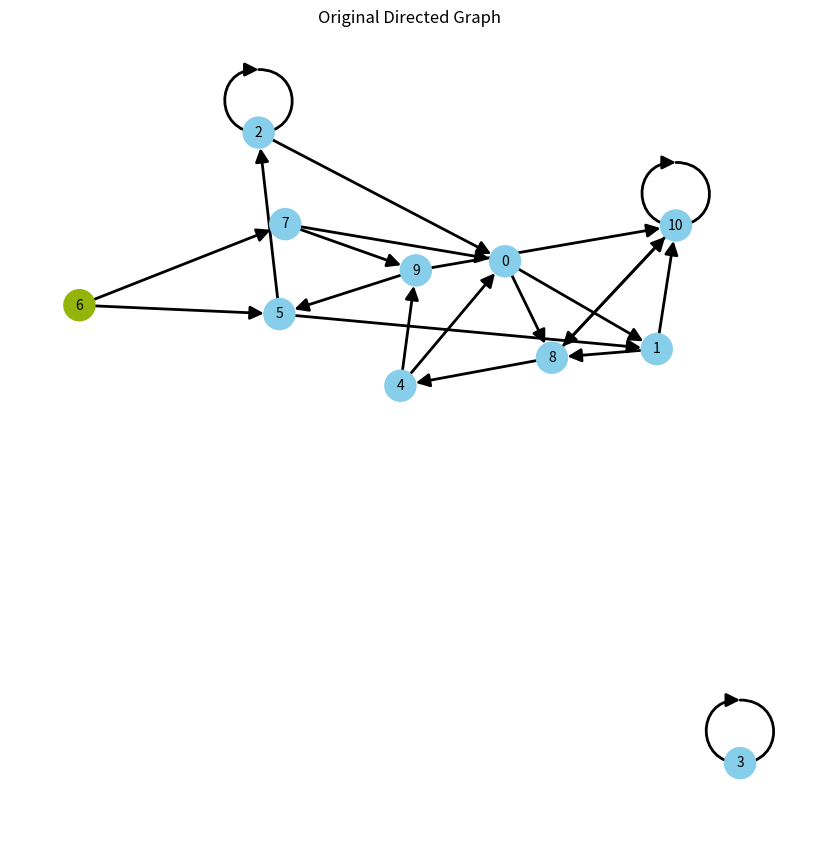
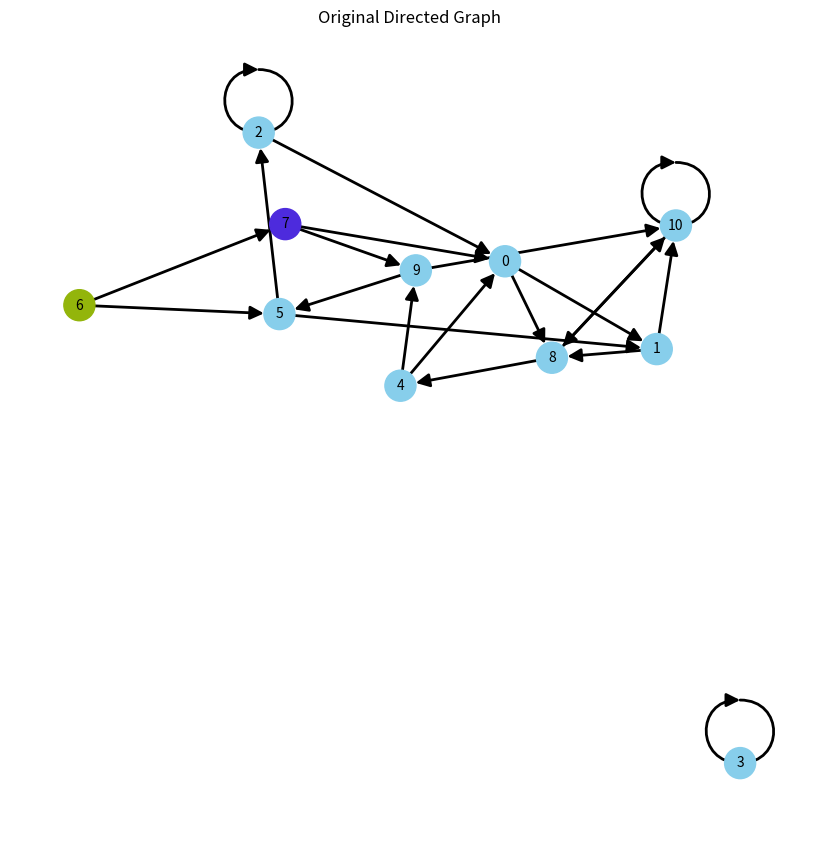
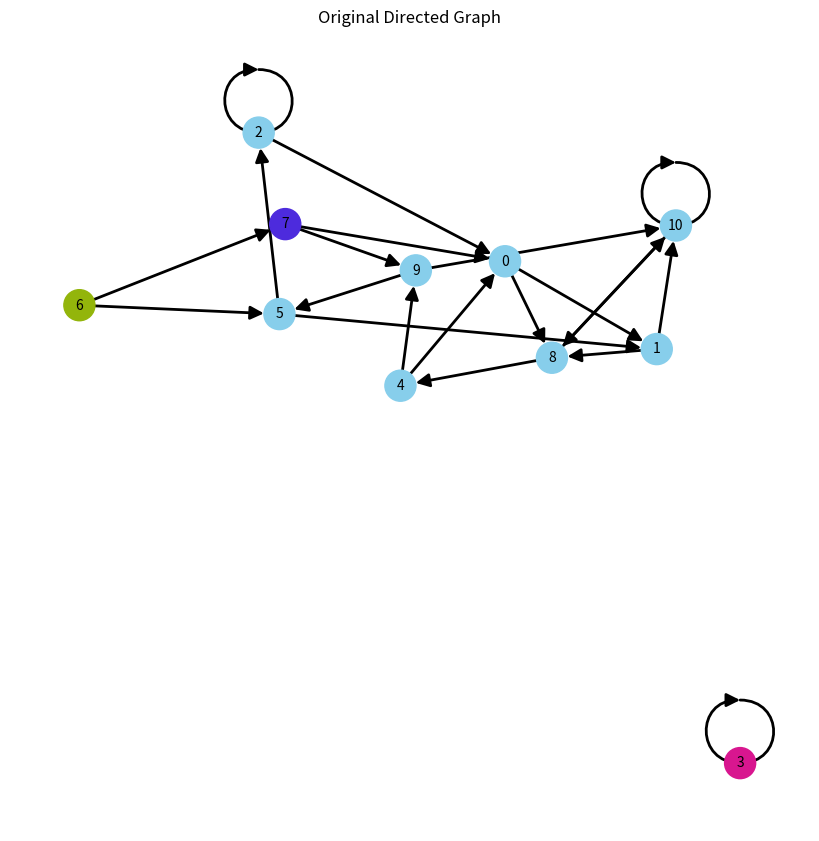
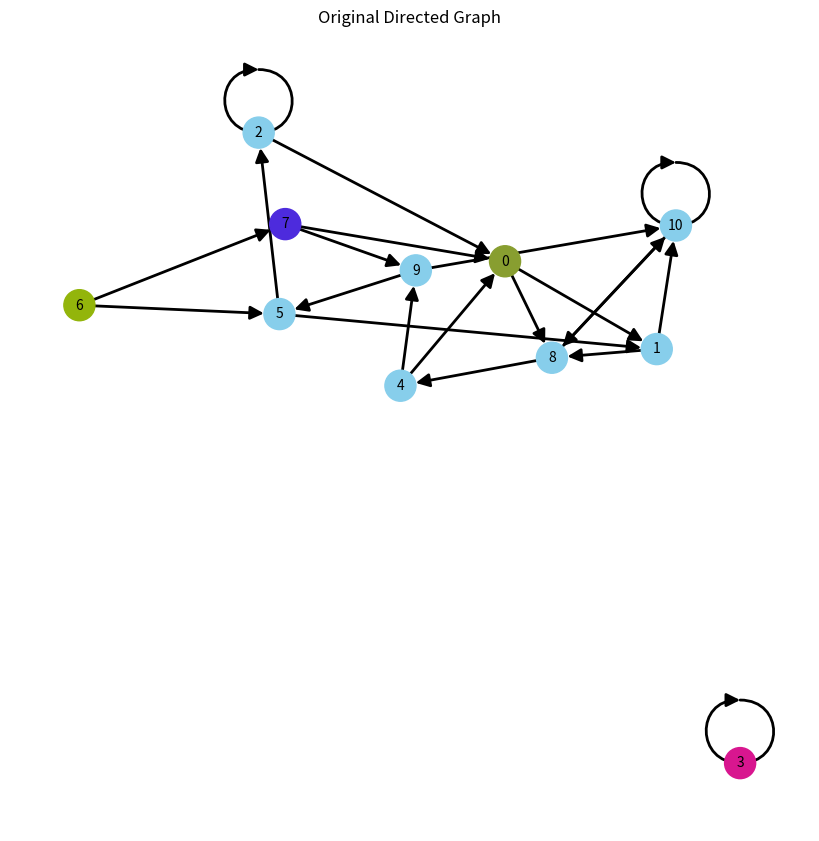
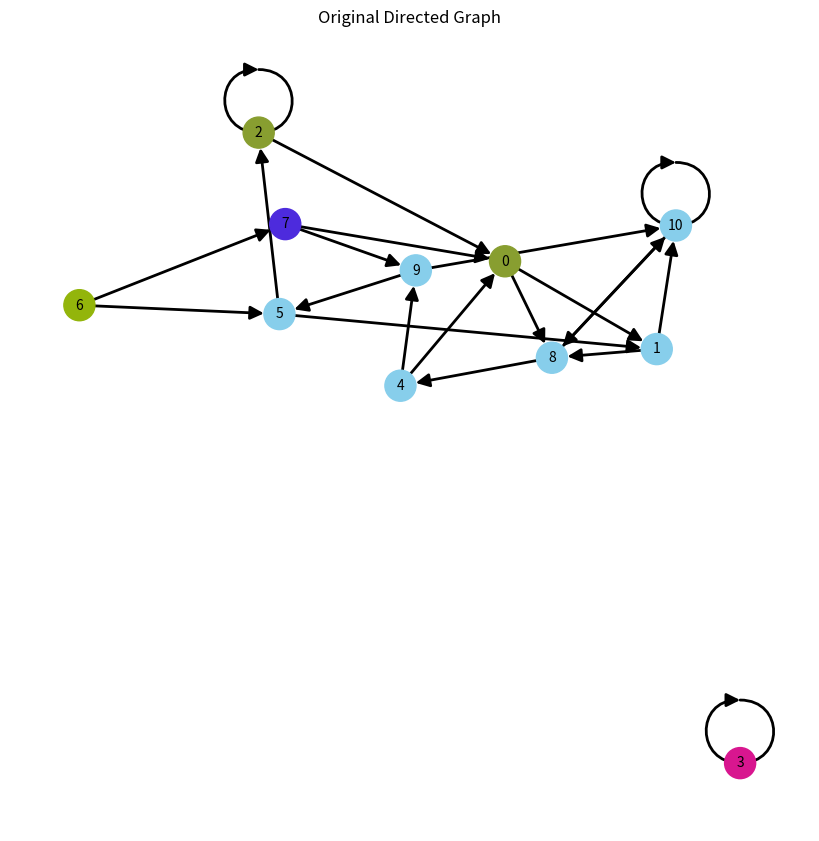
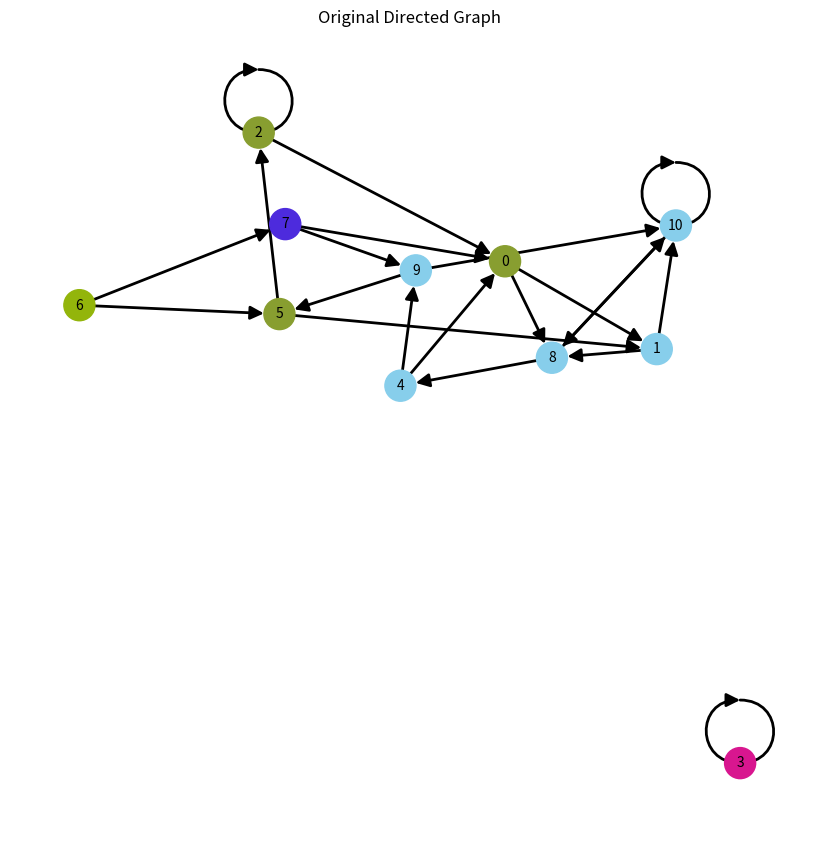
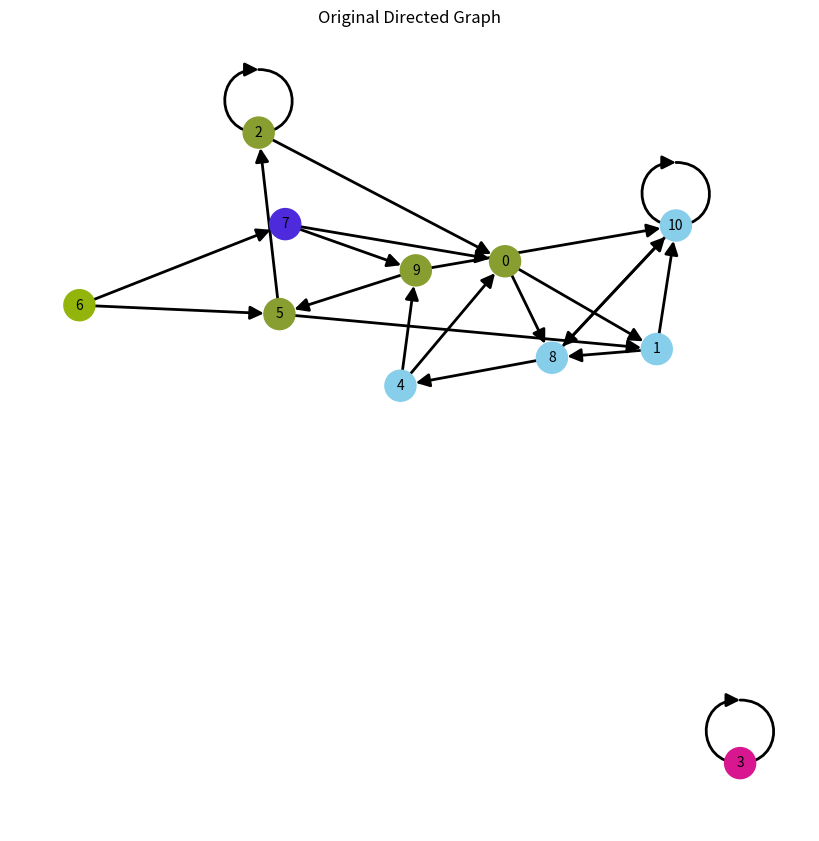
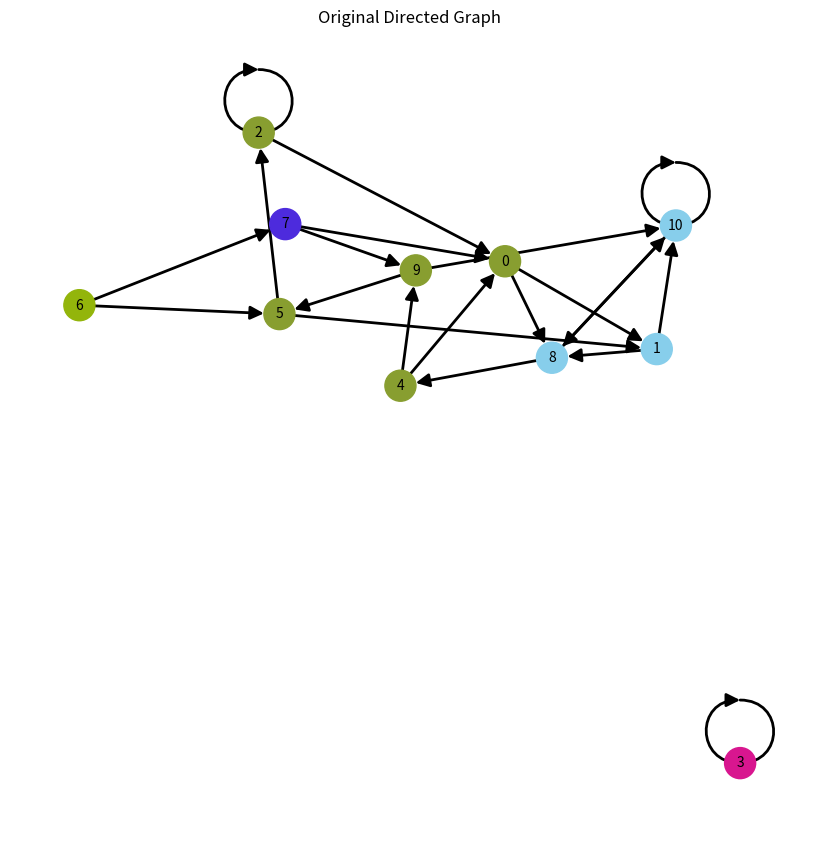
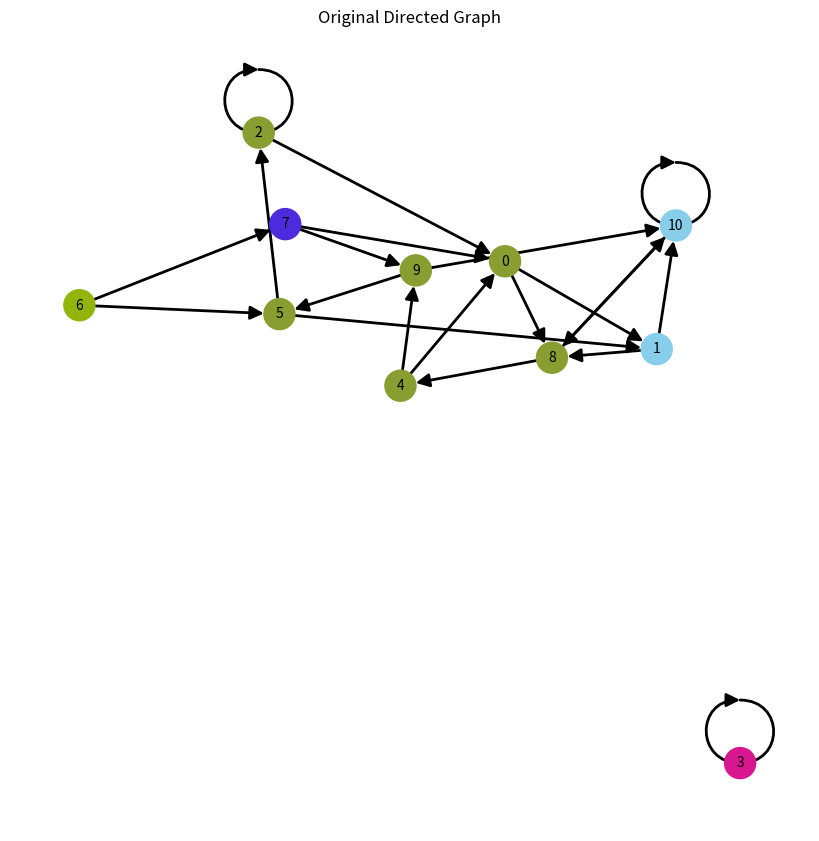
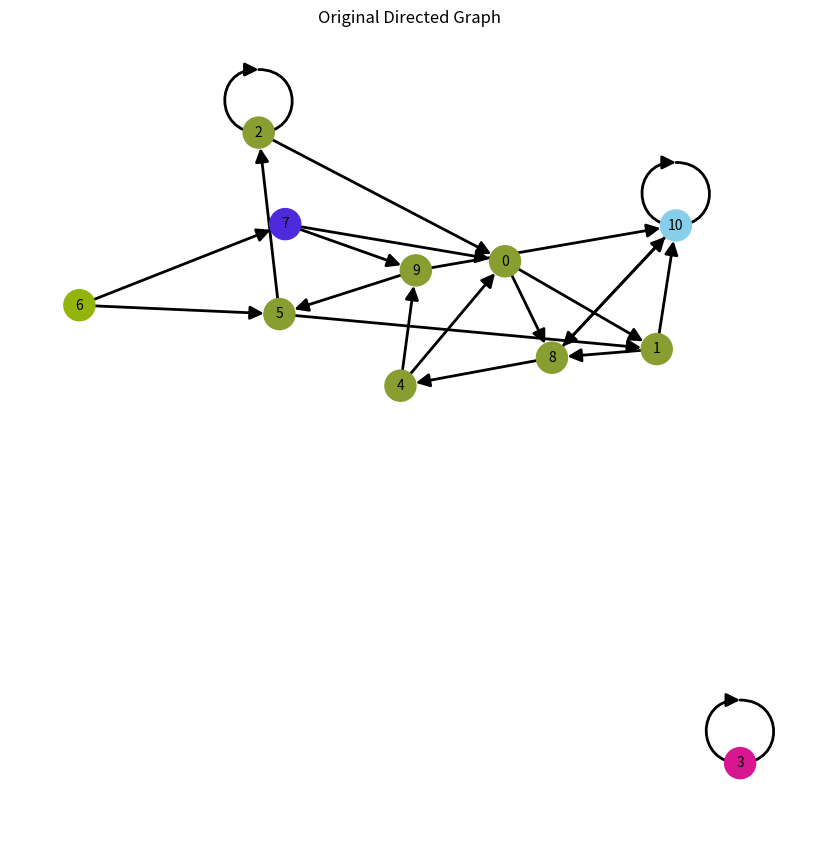
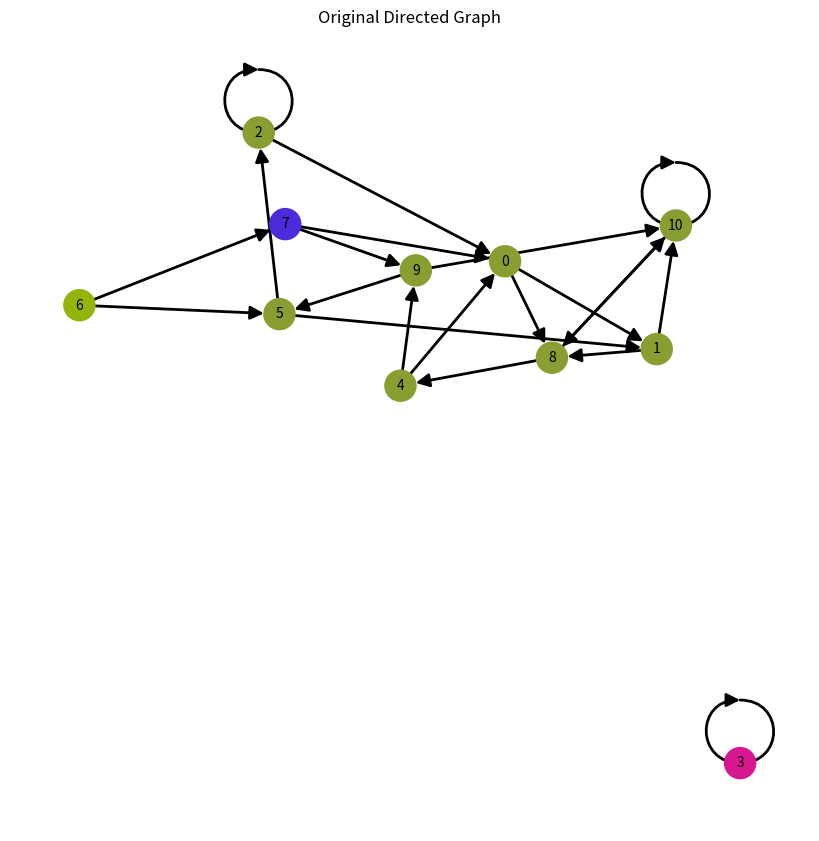

Python code for these plots, in order:
import networkx as nx
import matplotlib.pyplot as plt
import random
import argparse



def create_random_graph(v, edges_per_node):
    G = nx.DiGraph()
    for i in range(v):
        for _ in range(edges_per_node):
            j = random.randint(0, v-1)  # Randomly select a target node
            G.add_edge(i, j)
    return G

def kosaraju(G):
    global visited
    node_colors = ['skyblue'] * len(G.nodes())
    node_list = list(G.nodes())

    adj = [[] for _ in range(v)]
    for i, j in G.edges():
        adj[i].append(j)

    stack = []
    visited = [0] * v

    def sort(node):
        visited[node] = 1
        for i in adj[node]:
            if not visited[i]:
                sort(i)
        stack.append(node)

    for i in range(v):
        if not visited[i]:
            sort(i)

    stack.reverse()

    visited = [0] * v

    rev_adj = [[] for _ in range(v)]
    for i, j in G.edges():
        rev_adj[j].append(i)
    l = []

    def dfs(node, l):
        visited[node] = 1
        l.append(node)
        for i in rev_adj[node]:
            if not visited[i]:
                dfs(i, l)

    count = 0
    
    colors=[]

    for _ in range(v):
        colors.append('#%06x' % random.randint(0, 0xFFFFFF))

    k = 0

    for i in stack:
        l = []
        if not visited[i]:
            dfs(i, l)
            for m in l:
                node_colors[node_list.index(m)] = colors[k]
                yield node_colors
            count += 1
            k += 1

def visualize_kosaraju(graph):
    pos = nx.spring_layout(graph)
    fig, ax = plt.subplots(figsize=(8, 8))
    stop_animation = False

    def on_close(event):
        nonlocal stop_animation
        stop_animation = True

    fig.canvas.mpl_connect('close_event', on_close)
    
    
    for node_colors in kosaraju(graph):
        if stop_animation:
            break

        ax.clear()

        plt.clf() 
        nx.draw(
            graph, pos, 
            with_labels=True, 
            node_color=node_colors,
            node_size=500,  
            font_size=10,  
            font_color='black',  
            edge_color='black',
            arrowstyle='-|>',  # Arrow style
            arrowsize=20,  # Arrow size
            width=2  
        )
        plt.title("Original Directed Graph")
        plt.pause(1.5)

    plt.show()

# Creating a random directed graph with 8 nodes and 2 edges per node
parser = argparse.ArgumentParser(description="BFS")
parser.add_argument('--vertices', type=int, help='Number of vertices in the graph')
parser.add_argument('--edges', type=int, help='Number of edges to attach from a new node to existing nodes (m)')
args = parser.parse_args()

    # Check if arguments are provided
if args.vertices is not None and args.edges is not None:
    v = args.vertices
    m = args.edges
else:
 v = 11 # Number of nodes
 m = 2  # Number of edges per node

random_graph = create_random_graph(v, m)
visualize_kosaraju(random_graph)
